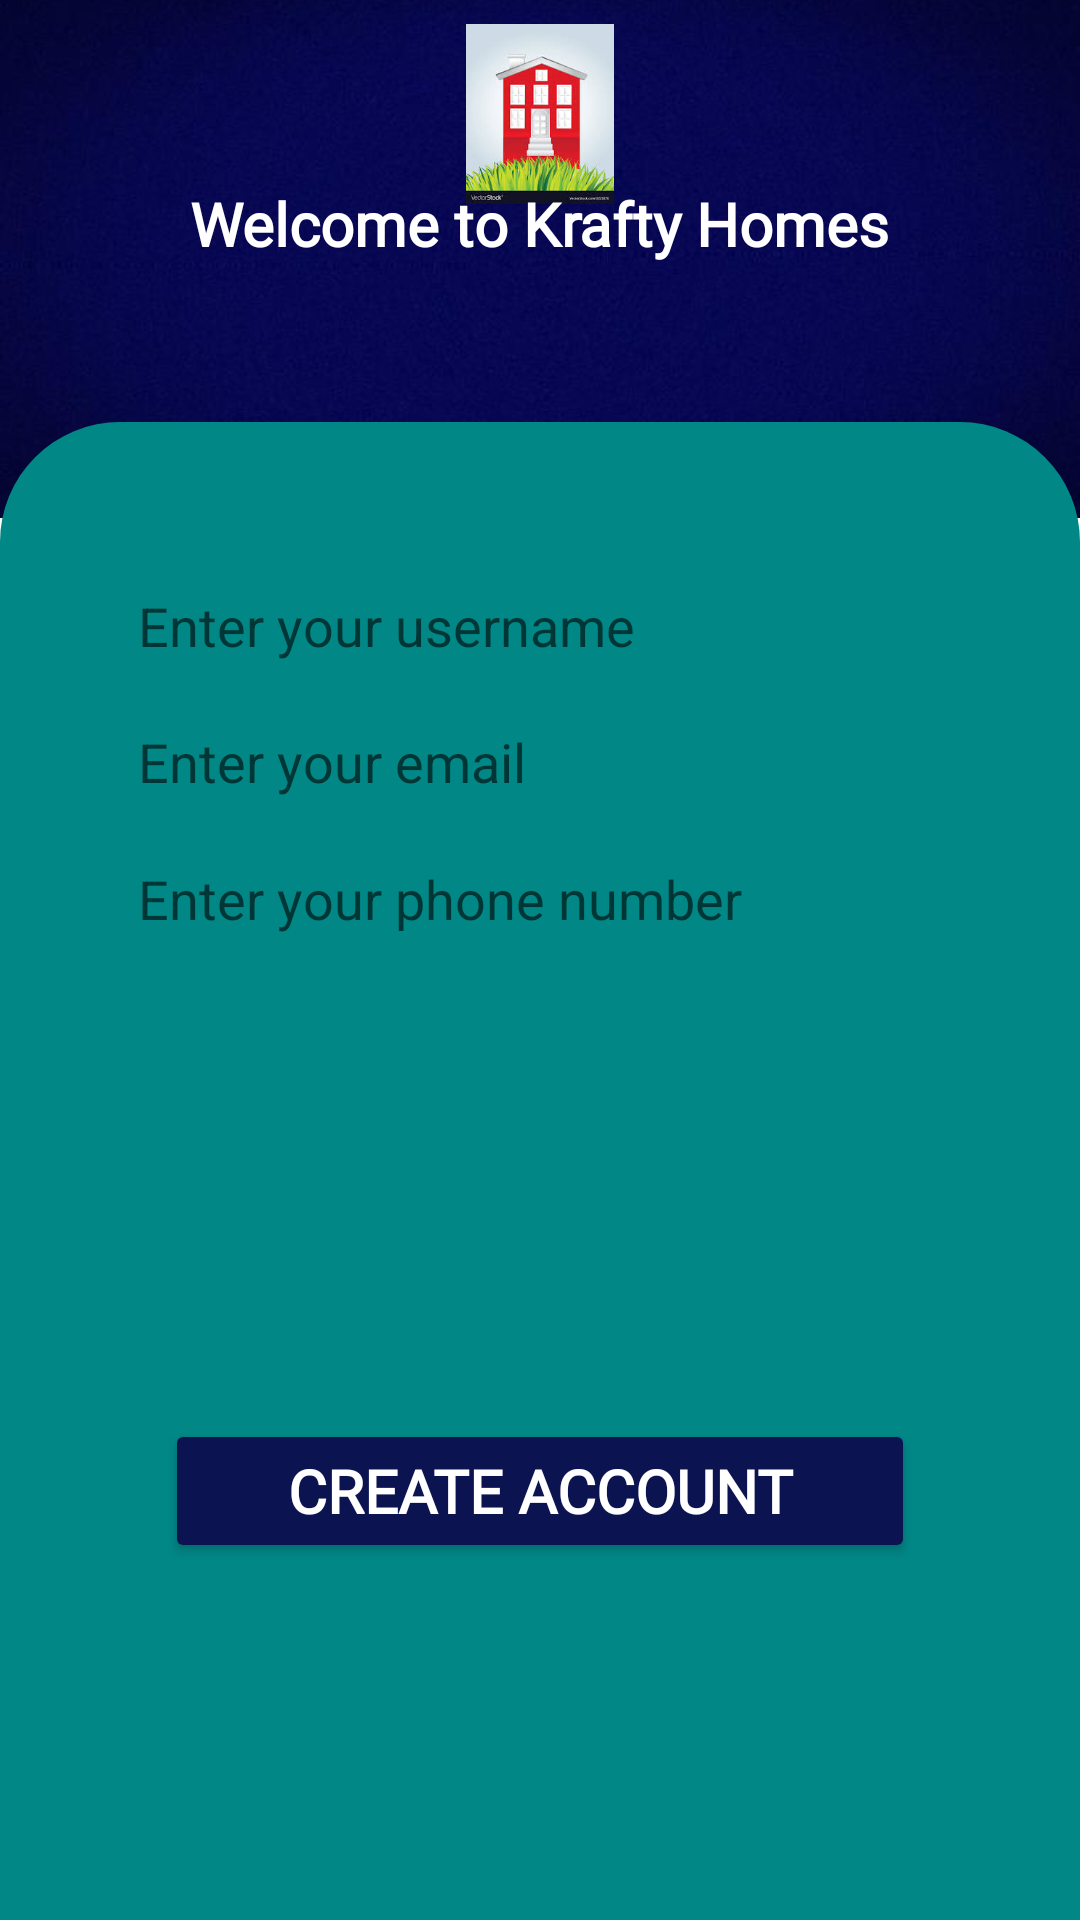

Layout XML and referenced resources for this Android screen:
<!-- AndroidManifest.xml: application theme Theme.Week_five_login_validation_and_testing -->
<!-- res/layout/fragment_sign_up.xml -->
<androidx.constraintlayout.widget.ConstraintLayout xmlns:android="http://schemas.android.com/apk/res/android"
    xmlns:tools="http://schemas.android.com/tools"
    android:layout_width="match_parent"
    android:layout_height="match_parent"
    xmlns:app="http://schemas.android.com/apk/res-auto"
    tools:context="fragments.SignUpFragment">

    <ImageView
        android:id="@+id/solid_top_background"
        android:layout_width="wrap_content"
        android:layout_height="0dp"
        android:src="@drawable/solid_background_dark_blue"
        app:layout_constraintHeight_percent=".27"
        android:scaleType="centerCrop"
        app:layout_constraintVertical_bias="0"
        app:layout_constraintTop_toTopOf="parent"
        app:layout_constraintStart_toStartOf="parent"
        app:layout_constraintEnd_toEndOf="parent"
        app:layout_constraintBottom_toBottomOf="parent"
        />
    <ImageView
        android:id="@+id/logo"
        android:layout_width="120dp"
        android:layout_height="60dp"
        android:src="@drawable/house_logo"
        app:layout_constraintVertical_bias=".1"
        app:layout_constraintTop_toTopOf="@id/solid_top_background"
        app:layout_constraintStart_toStartOf="parent"
        app:layout_constraintEnd_toEndOf="parent"
        app:layout_constraintBottom_toTopOf="@+id/constraint_layout"/>

    <TextView
        android:layout_width="wrap_content"
        android:layout_height="wrap_content"
        android:text="Welcome to Krafty Homes"
        style="@style/Light_CabinText"
        app:layout_constraintTop_toTopOf="@id/logo"
        app:layout_constraintStart_toStartOf="parent"
        app:layout_constraintEnd_toEndOf="parent"
        app:layout_constraintBottom_toTopOf="@+id/constraint_layout"/>

    <androidx.constraintlayout.widget.ConstraintLayout
        android:id="@+id/constraint_layout"
        android:layout_width="match_parent"
        android:layout_height="0dp"
        app:layout_constraintHeight_percent=".78"
        app:layout_constraintVertical_bias="1"
        app:layout_constraintTop_toTopOf="parent"
        app:layout_constraintStart_toStartOf="parent"
        app:layout_constraintEnd_toEndOf="parent"
        app:layout_constraintBottom_toBottomOf="parent"
        android:background="@drawable/top_view_background">
        <EditText
            android:id="@+id/username"
            android:layout_width="0dp"
            android:layout_height="wrap_content"
            app:layout_constraintWidth_percent=".8"
            app:layout_constraintVertical_bias=".1"
            app:layout_constraintHorizontal_bias=".5"
            android:padding="10dp"
            android:background="@drawable/edit_text_background"
            android:hint="Enter your username"
            android:inputType="textPersonName"
            app:layout_constraintTop_toTopOf="parent"
            app:layout_constraintStart_toStartOf="parent"
            app:layout_constraintEnd_toEndOf="parent"
            app:layout_constraintBottom_toBottomOf="parent"/>

        <EditText
            android:id="@+id/email"
            android:layout_width="0dp"
            android:layout_height="wrap_content"
            app:layout_constraintWidth_percent=".8"
            app:layout_constraintVertical_bias=".2"
            app:layout_constraintHorizontal_bias=".5"
            android:padding="10dp"
            android:background="@drawable/edit_text_background"
            android:hint="Enter your email"
            android:inputType="textEmailAddress"
            app:layout_constraintTop_toTopOf="parent"
            app:layout_constraintStart_toStartOf="parent"
            app:layout_constraintEnd_toEndOf="parent"
            app:layout_constraintBottom_toBottomOf="parent"/>

        <EditText
            android:id="@+id/phone_number"
            android:layout_width="0dp"
            android:layout_height="wrap_content"
            app:layout_constraintWidth_percent=".8"
            app:layout_constraintVertical_bias=".3"
            app:layout_constraintHorizontal_bias=".5"
            android:padding="10dp"
            android:background="@drawable/edit_text_background"
            android:hint="Enter your phone number"

            app:layout_constraintTop_toTopOf="parent"
            app:layout_constraintStart_toStartOf="parent"
            app:layout_constraintEnd_toEndOf="parent"
            app:layout_constraintBottom_toBottomOf="parent"/>

        <Spinner
            android:id="@+id/sex_dropdown"
            android:layout_width="80dp"
            android:layout_height="wrap_content"
            android:layout_marginStart="40dp"
            android:background="#DBDDDD"
            android:prompt="@string/prompt"
            android:spinnerMode="dialog"
            app:layout_constraintBottom_toBottomOf="parent"
            app:layout_constraintStart_toStartOf="parent"
            app:layout_constraintTop_toBottomOf="@id/phone_number"
            app:layout_constraintVertical_bias="0.1" />

        <Button
            android:id="@+id/signUpBtn"
            android:layout_width="250dp"
            android:layout_height="wrap_content"
            android:backgroundTint="@color/my_local_blue"
            android:text="Create account"
            style="@style/Light_CabinText"
            app:layout_constraintBottom_toBottomOf="parent"
            app:layout_constraintEnd_toEndOf="parent"
            app:layout_constraintStart_toStartOf="parent"
            app:layout_constraintTop_toTopOf="@id/sex_dropdown"
            app:strokeColor="@color/black"
            app:strokeWidth="2dp" />

    </androidx.constraintlayout.widget.ConstraintLayout>

</androidx.constraintlayout.widget.ConstraintLayout>
<!-- resources referenced by this layout -->
<resources>
  <color name="black">#FF000000</color>
  <color name="my_local_blue">#0B1451</color>
  <!-- drawable house_logo: jpeg bitmap (drawable, 11090 bytes) -->
  <!-- drawable solid_background_dark_blue: jpeg bitmap (drawable, 16848 bytes) -->
  <!-- drawable top_view_background (drawable) -->
  <?xml version="1.0" encoding="utf-8"?>
  <shape xmlns:android="http://schemas.android.com/apk/res/android"
      android:shape="rectangle">
  
      <solid android:color="@color/teal_700"/>
  
      <corners android:topLeftRadius="40dp"
          android:topRightRadius="40dp"/>
  </shape>
  <string name="prompt">choose sex</string>
  <style name="Light_CabinText">
          <item name="android:textSize">20sp</item>
          <item name="android:fontFamily">@font/cabin_sketch_bold</item>
          <item name="android:textColor">@color/white</item>
          <item name="android:textStyle">bold</item>
      </style>
  <style name="Theme.Week_five_login_validation_and_testing" parent="Theme.MaterialComponents.DayNight.NoActionBar">
          
          <item name="colorPrimary">@color/purple_500</item>
          <item name="colorPrimaryVariant">@color/my_local_blue</item>
          <item name="colorOnPrimary">@color/white</item>
          
          <item name="colorSecondary">@color/teal_200</item>
          <item name="colorSecondaryVariant">@color/teal_700</item>
          <item name="colorOnSecondary">@color/black</item>
          
          <item name="android:statusBarColor" tools:targetApi="l">?attr/colorPrimaryVariant</item>
          
      </style>
  <color name="teal_700">#FF018786</color>
  <color name="white">#FFFFFFFF</color>
  <color name="purple_500">#FF6200EE</color>
  <color name="teal_200">#FF03DAC5</color>
</resources>
